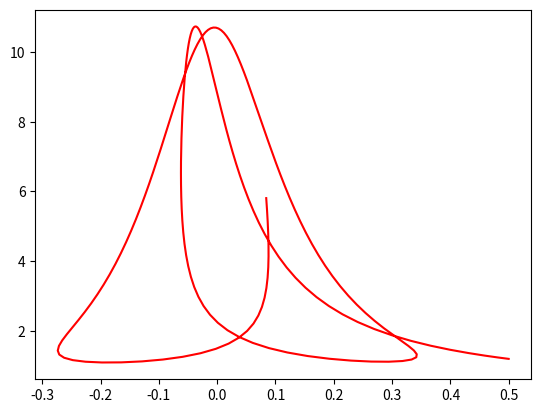

This figure's Python source:
from scipy.integrate import odeint
import numpy as np
import matplotlib.pyplot as plt

# Source: https://ths.rwth-aachen.de/research/projects/hypro/spring-pendulum/ 

def spring_dynamic(y,t):
    r, theta, dr, dtheta = y
    r = float(r)
    theta = float(theta)
    dr = float(dr)
    dtheta = float(dtheta)


    r_dot = dr
    theta_dot = dtheta
    dr_dot = r*dtheta**2 + 9.8*np.cos(theta) - 2*(r - 1)
    dtheta_dot = (-2*dr*dtheta - 9.8*np.sin(theta))/r

    dydt = [r_dot, theta_dot, dr_dot, dtheta_dot]
    return dydt

def TC_Simulate(Mode,initialCondition,time_bound):
    time_step = 0.05;
    time_bound = float(time_bound)

    number_points = int(np.ceil(time_bound/time_step))
    t = [i*time_step for i in range(0,number_points)]
    if t[-1] != time_step:
        t.append(time_bound)
    newt = []
    for step in t:
        newt.append(float(format(step, '.2f')))
    t = newt

    sol = odeint(spring_dynamic, initialCondition, t, hmax=time_step)

    # Construct the final output
    trace = []
    for j in range(len(t)):
        #print t[j], current_psi
        tmp = []
        tmp.append(t[j])
        tmp.append(float(sol[j,0]))
        tmp.append(float(sol[j,1]))
        tmp.append(float(sol[j,2]))
        tmp.append(float(sol[j,3]))
        trace.append(tmp)
    return trace

if __name__ == "__main__":

    sol = TC_Simulate("Default", [1.2, 0.5, 0.0, 0.0], 10.0)
    #for s in sol:
	#	print(s)

    time = [row[0] for row in sol]

    a = [row[1] for row in sol]

    b = [row[2] for row in sol]

    c = [row[3] for row in sol]

    d = [row[4] for row in sol]

    # plt.plot(time, a, "-r")
    # plt.plot(time, b, "-g")
    # plt.show()
    plt.plot(b, a, "-r")
    plt.show()
